Run: headless pygame with SDL's dummy video driver; simulated clock (each Clock.tick advances the game by its frame time, no real sleeping); random seed 0; keys injected as events and as key.get_pressed() state; no mouse input.
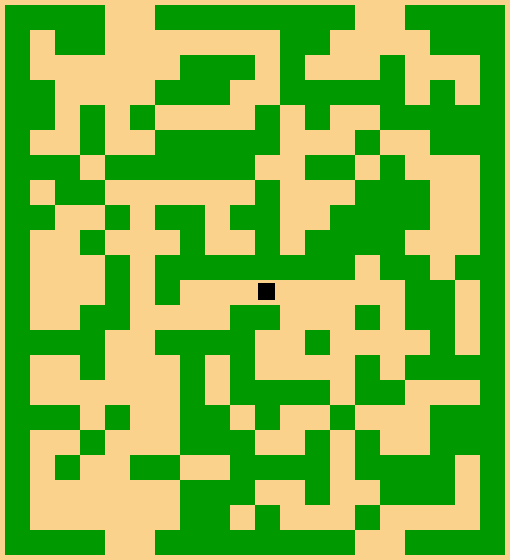
Frame 1 of 4 · flips 1–60 · no input
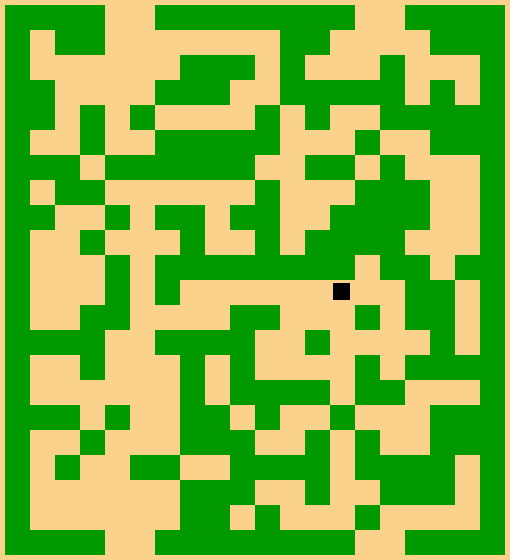
Frame 2 of 4 · flips 61–180 · tapped SPACE, RETURN · held RIGHT (→), D
Frame 3 of 4 · flips 181–300 · held DOWN (↓), S · screen unchanged from frame 2, image omitted
Frame 4 of 4 · flips 301–420 · held LEFT (←), A, UP (↑), W · screen unchanged from frame 3, image omitted

The pygame program that drew these frames:

import pygame
from pygame.locals import *
from random import random, randrange
import time

def background(color):
    window.fill(color) 

def initialize_maze():
    """20*22"""
    maze = [ [IS_WALL]*GRID_WIDTH for i in range(GRID_HEIGHT)]
    for i in range(1,GRID_WIDTH-1):
        for j in range(1,GRID_HEIGHT-1):
            maze[j][i]=(random()<WALL_RATE)
    #clear exits
    for x,y in EXITS:
        maze[y][x] = not IS_WALL
    #clear start
    maze[START_Y][START_X]=not IS_WALL
    return maze

def top_corner(x, y):
    """coordinates to pixels"""
    x=SIZE*x+BORDER_X
    y=SIZE*y+BORDER_Y
    return (x, y)

def draw_rectangle(topCorner, width, height, color):
    Rect = pygame.Rect(topCorner[0], topCorner[1], width, height)
    pygame.draw.rect(window, color, Rect)

def draw_maze(grid, size, color):
    for j in range(GRID_HEIGHT):
        for i in range(GRID_WIDTH):
            if (grid[j][i]):
                draw_rectangle(top_corner(i,j), size, size, color)

def draw_char(x, y):
    #To be improved
    x, y = top_corner(x,y)
    scale = 0.7
    x += (1-scale)/2*SIZE
    y += (1-scale)/2*SIZE
    draw_rectangle((x,y), SIZE*scale, SIZE*scale, (0,0,0,255))

def handle_interaction(x, y, grid, key):
    """records player's interaction"""
    anim={'move':False,'right':False,'left':False,'up':False,'down':False,'quit':False,'pause':False}
    if key==pygame.K_RIGHT and x<GRID_WIDTH-1 and not(grid[y][x+1]):
        anim['move'] = True
        anim['right'] = True
    if key==pygame.K_LEFT and x>0 and not(grid[y][x-1]):
        anim['move'] = True
        anim['left'] = True
    if key==pygame.K_UP and y>0 and not(grid[y-1][x]):
        anim['move'] = True
        anim['up'] = True
    if key==pygame.K_DOWN and y<GRID_HEIGHT-1 and not(grid[y+1][x]):
        anim['move'] = True
        anim['down'] = True
    if key==pygame.K_q or key==pygame.K_ESCAPE:
        anim['quit'] = True
    if key==pygame.K_SPACE or key==pygame.K_PAUSE:
        anim['pause'] = True
    return anim

def move(anim, x, y):
    if not anim['move'] or paused:
        return (x, y)
    if anim['right']:
        return (x+1, y)
    if anim['left']:
        return (x-1,y)
    if anim['up']:
        return (x, y-1)
    if anim['down']:
        return (x, y+1)

def pause_game(old, change):
    if not old and change:
        pygame.time.set_timer(USEREVENT+1, 0)
        return True
    if old and change:
        pygame.time.set_timer(USEREVENT+1, TIMER)
        return False
    return old

def handle_shift(grid, pos_x, pos_y):
    """from anywhere in any direction"""
    #chose orientation
    columns = (random()<0.5) #lines or columns
    uplim = GRID_WIDTH-1
    if not columns:
        uplim = GRID_HEIGHT-1

    #values
    start = 1
    stop = randrange(1,uplim)
    positives = 1

    #chose section
    above = (random()<0.5) #above or left
    if not above:
        start = stop
        stop = uplim-1
        
    #chose direction
    downwards = (random()<0.5) #downwards or right
    if downwards:
        tmp = start
        start = stop
        stop = tmp
        positives = -1
    
    """shift"""
    for i in range(start, stop, positives):
        if(columns):
            for y in range(1,GRID_HEIGHT-1):
                grid[y][i]=grid[y][i+positives]
        else:
            for x in range(1,GRID_WIDTH-1):
                grid[i][x]=grid[i+positives][x]

    """create new walls"""
    if(columns):
        for y in range(1,GRID_HEIGHT-1):
            grid[y][stop] = (random()<WALL_RATE)
    else:
        for x in range(1,GRID_WIDTH-1):
            grid[stop][x] = (random()<WALL_RATE)

    """clear center"""
    grid[START_Y][START_X] = not IS_WALL 

    """move character"""
    if(grid[pos_y][pos_x]==IS_WALL):
        if(columns):
            if(grid[pos_y][pos_x-positives]==IS_WALL):
                pos_x = START_X
                pos_y = START_Y
            else:
                pos_x -= positives
        else:
            if(grid[pos_y-positives][pos_x]==IS_WALL):
                pos_x = START_X
                pos_y = START_Y
            else:
                pos_y -= positives

    return pos_x, pos_y

def print_maze(matrix):
    for i in range(GRID_HEIGHT):
        print(matrix[i])

def is_end_game(x, y):
    if (x, y) in EXITS:
        return True
    return False

def draw_end():
    pygame.font.init()
    font = pygame.font.Font(pygame.font.get_default_font(), 32)
    text = font.render('Well Done!', True, (0,0,0), (255,255,255)) 
    textRect = text.get_rect() 
    textRect.center = (RES_X//2,RES_Y//4) 
    window.blit(text, textRect)

#High scores https://stackoverflow.com/questions/17181813/blitting-text-in-pygame

# define macro variables
IS_WALL = True
WALL_RATE = 0.45
GRID_HEIGHT = 22
GRID_WIDTH = 20
RES_X = 510 #swap to dynamic
RES_Y = 560 #swap to dynamic
C_PATH = (250, 210, 140, 255)
C_WALL = (0, 153, 0, 255)
SIZE = min(RES_X//GRID_WIDTH, RES_Y//GRID_HEIGHT)
BORDER_X = (RES_X-SIZE*GRID_WIDTH)//2
BORDER_Y = (RES_Y-SIZE*GRID_HEIGHT)//2
START_X = 10 #centre cleared by def
START_Y = 11 #centre cleared by def
EXITS = [(4,0), (5,0), (14,0), (15,0), 
        (4,21), (5,21), (14,21), (15,21)]
TIMER = 1000

#define global variables
pos_x = START_X
pos_y = START_Y
key_flags = list()

#setup
pygame.display.init()
window = pygame.display.set_mode((RES_X,RES_Y))
pygame.display.set_caption("Moving labyrinth")
maze = initialize_maze()
pygame.time.set_timer(USEREVENT+1, TIMER) #loop for shift

#program
end_game = False
paused = False
while not end_game: 
    for event in [pygame.event.wait()] + pygame.event.get():
        if event.type == USEREVENT+1:
            pos_x, pos_y = handle_shift(maze, pos_x, pos_y)
        if event.type == pygame.KEYDOWN:
            key_flags.append(event.key)
            pygame.time.set_timer(USEREVENT+2, 200) #hold down loop
        if event.type == pygame.KEYDOWN or event.type == USEREVENT+2:
            for key in key_flags:
                anim = handle_interaction(pos_x, pos_y, maze, key)
                end_game = anim['quit']
                paused = pause_game(paused, anim['pause'])
                pos_x, pos_y = move(anim, pos_x, pos_y)
        if event.type == pygame.KEYUP:
            key_flags.remove(event.key)
            if not key_flags:
                pygame.time.set_timer(USEREVENT+2, 0)
        if event.type == pygame.QUIT:
            end_game = True

        background(C_PATH)
        draw_maze(maze, SIZE, C_WALL)
        draw_char(pos_x, pos_y)

        if is_end_game(pos_x, pos_y):
            paused = True
            pygame.time.set_timer(USEREVENT+1, 0)
            draw_end()

        pygame.display.update()
quit()
